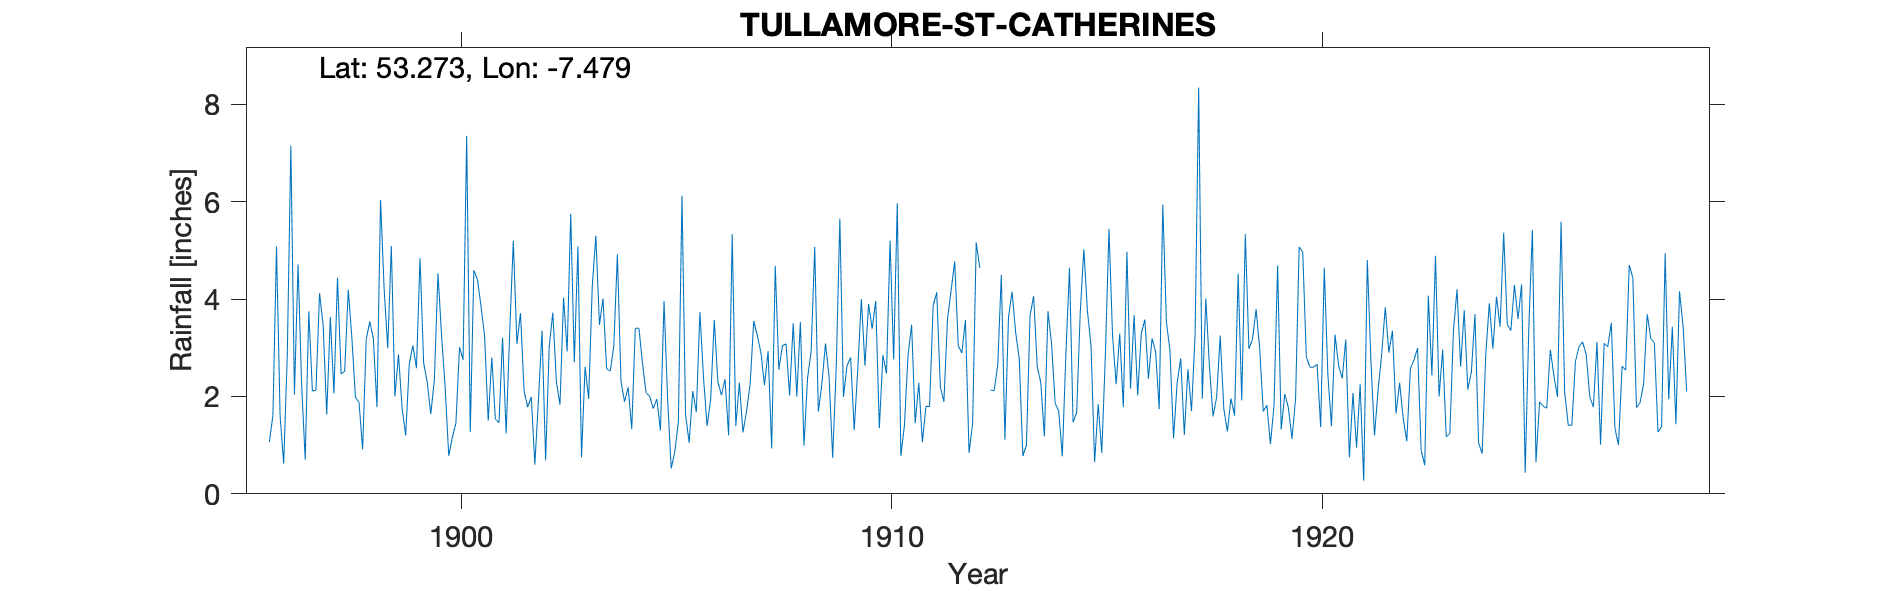

The file beside this chart, header and first rows:
TULLAMORE, ST CATHERINES, , , , , , , , , , , , , , , , , , , , , , , 
Grid ref, IN3481824836, Long, -7.479, Lat, 53.27, Elevation, 201, ft, , , , , , , , , , , , , , , 
Station no, RR349, , , , , , , , , , , , , , , , , , , , , , 
, 1890, 1891, 1892, 1893, 1894, 1895, 1896, 1897, 1898, 1899, 1900, 1901, 1902, 1903, 1904, 1905, 1906, 1907, 1908, 1909, 1910, 1911, 1912
January, , , , , , , 1.06, 2.11, 1.98, 2.86, 3.25, 3.23, 1.78, 5.75, 3.03, 1.95, 3.73, 1.26, 3.08, 2.4, 3.39, 1.45, 3.04
February, , , , , , , 1.61, 2.13, 1.88, 1.76, 2.19, 1.5, 1.99, 2.7, 4.92, 1.3, 2.39, 1.7, 2.02, 0.74, 3.96, 2.28, 2.89
March, , , , , , , 5.08, 4.12, 0.91, 1.2, 0.78, 2.8, 0.6, 5.08, 2.31, 3.96, 1.39, 2.25, 3.5, 2.62, 1.35, 1.06, 3.57
April, , , , , , , 1.6, 3.46, 3.17, 2.66, 1.16, 1.53, 1.93, 0.75, 1.89, 1.95, 1.94, 3.55, 2, 5.65, 2.85, 1.8, 0.84
May, , , , , , , 0.62, 1.63, 3.54, 3.05, 1.45, 1.46, 3.35, 2.61, 2.19, 0.52, 3.57, 3.25, 3.53, 1.99, 2.47, 1.79, 1.44
June, , , , , , , 2.82, 3.63, 3.18, 2.58, 3.01, 3.21, 0.69, 1.95, 1.33, 0.86, 2.3, 2.9, 0.99, 2.63, 5.2, 3.86, 5.16
July, , , , , , , 7.15, 2.06, 1.78, 4.84, 2.75, 1.24, 3.02, 4.27, 3.4, 1.48, 2.03, 2.23, 2.37, 2.8, 2.76, 4.14, 4.64
August, , , , , , , 2.04, 4.44, 6.03, 2.69, 7.35, 3.34, 3.72, 5.3, 3.4, 6.12, 2.35, 2.93, 2.93, 1.31, 5.97, 2.2, 
September, , , , , , , 4.71, 2.46, 4.2, 2.29, 1.27, 5.2, 2.3, 3.47, 2.68, 1.63, 1.2, 0.93, 5.07, 2.57, 0.78, 1.89, 
October, , , , , , , 2.25, 2.52, 2.99, 1.64, 4.59, 3.08, 1.83, 4.01, 2.07, 1.05, 5.33, 4.68, 1.69, 4, 1.41, 3.59, 2.13
November, , , , , , , 0.7, 4.19, 5.09, 2.34, 4.4, 3.71, 4.03, 2.57, 2, 2.11, 1.39, 2.55, 2.26, 2.63, 2.84, 4.17, 2.12
December, , , , , , , 3.75, 3.21, 2, 4.53, 3.85, 2.11, 2.92, 2.52, 1.75, 1.68, 2.28, 3.04, 3.09, 3.9, 3.47, 4.77, 2.64
Total, , , , , , , 33.39, 35.96, 36.75, 32.44, 36.05, 32.41, 28.16, 40.98, 30.97, 24.61, 29.9, 31.27, 32.53, 33.24, 36.45, 33, 
1912 Aug 5.21; Sept 0.5 interpolated, , , , , , , , , , , , , , , , , , , , , , , 
